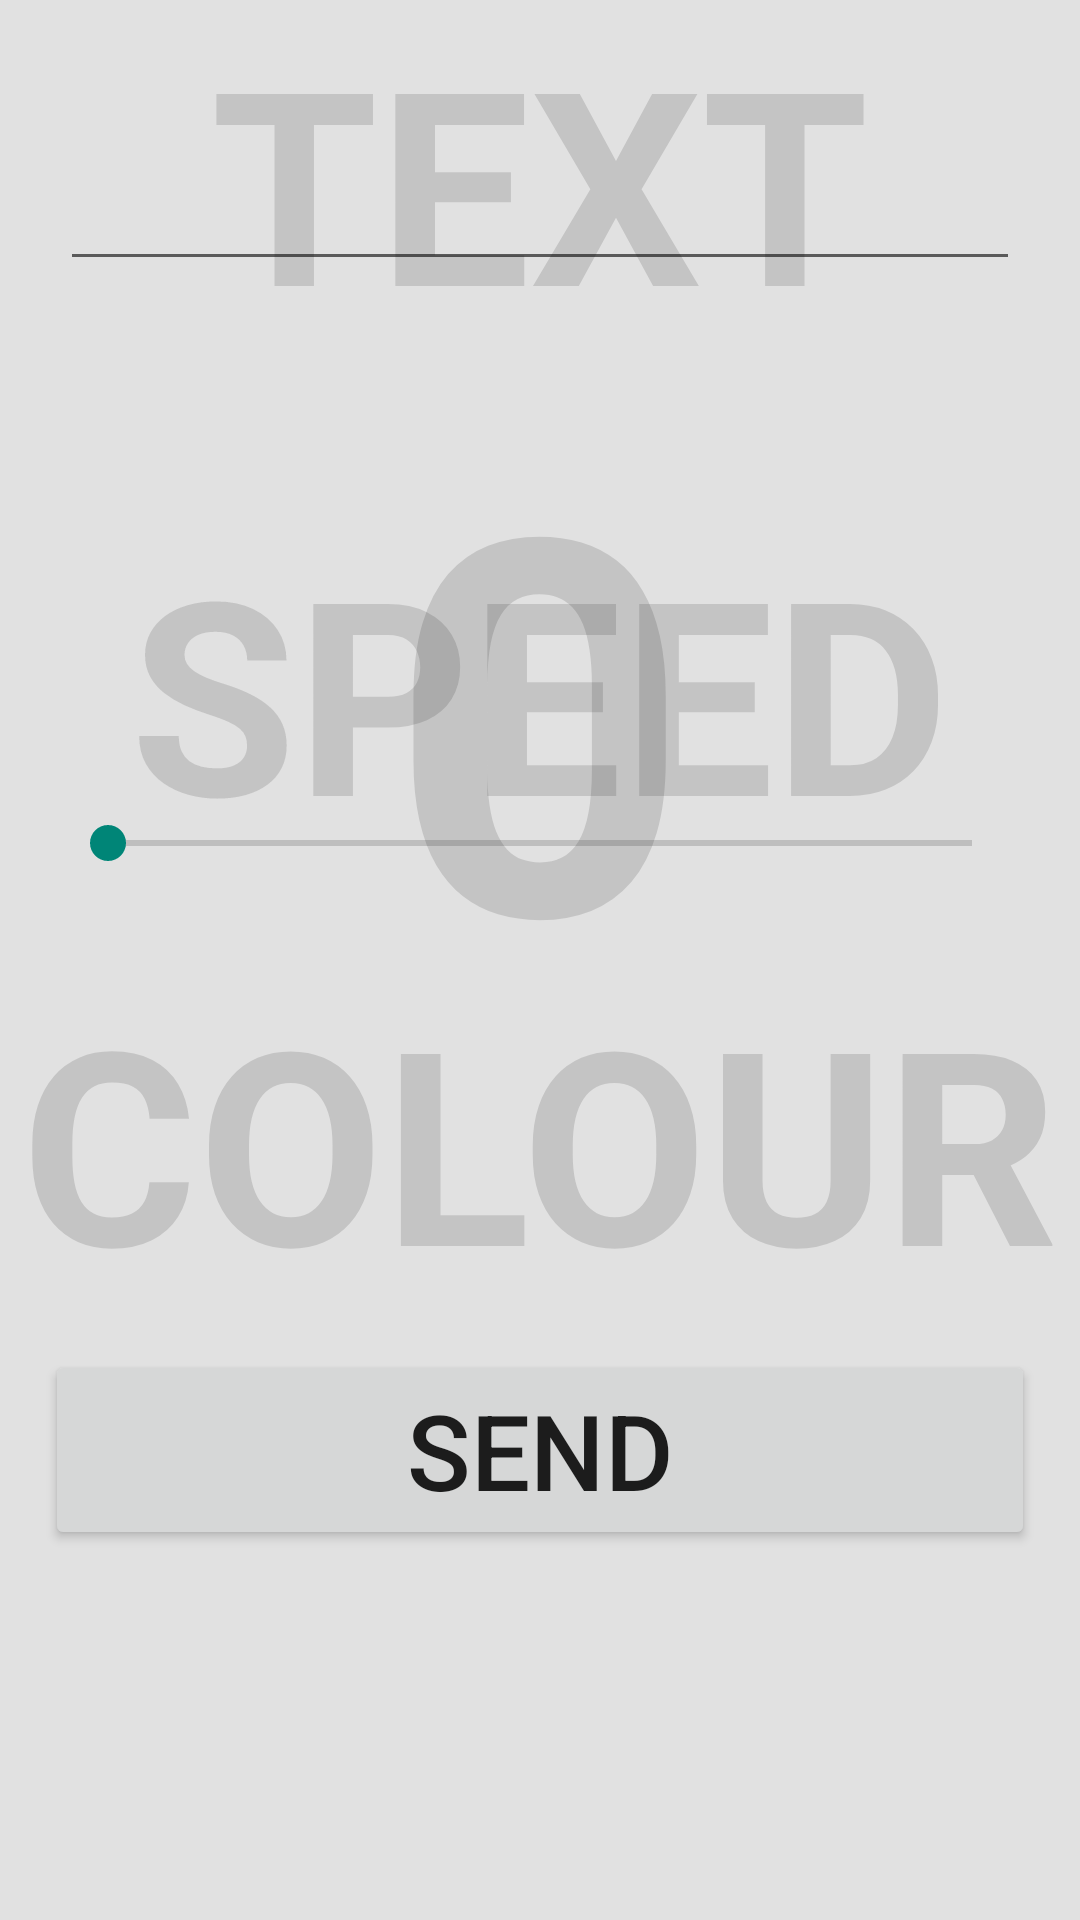

This screen was rendered from an Android layout file. Write that file and the resources it references.
<!-- AndroidManifest.xml: application theme AppTheme -->
<!-- res/layout/fragment_word.xml -->
<RelativeLayout xmlns:android="http://schemas.android.com/apk/res/android"
    xmlns:tools="http://schemas.android.com/tools"
    android:layout_width="match_parent"
    android:layout_height="match_parent"
    tools:context=".PixelFragment"
    android:background="#e1e1e1">

    <LinearLayout
        android:layout_width="match_parent"
        android:layout_height="match_parent"
        android:orientation="vertical">

        <RelativeLayout
            android:layout_width="match_parent"
            android:layout_height="wrap_content"
            android:gravity="">

            <EditText
                android:layout_width="fill_parent"
                android:layout_height="wrap_content"
                android:id="@+id/mainWord"
                android:layout_marginTop="10dp"
                android:layout_alignParentTop="true"
                android:layout_alignParentStart="true"
                android:gravity="center"
                android:layout_marginLeft="20dp"
                android:layout_marginRight="20dp"
                android:textSize="50dp" />

            <TextView
                android:layout_width="wrap_content"
                android:layout_height="wrap_content"
                android:text="@string/str_TEXT"
                android:textSize="90sp"
                android:textStyle="bold"
                android:textColor="#21000000"
                android:layout_centerHorizontal="true"
                android:id="@+id/textTEXT"
                />
        </RelativeLayout>

        <RelativeLayout
            android:layout_width="match_parent"
            android:layout_height="200dp">

            <SeekBar
                android:layout_width="fill_parent"
                android:layout_height="wrap_content"
                android:id="@+id/seekSpeed"
                android:layout_alignParentBottom="true"
                android:layout_alignParentStart="true"
                android:layout_marginBottom="30dp"
                android:layout_marginLeft="20dp"
                android:layout_marginRight="20dp" />

            <TextView
                android:layout_width="wrap_content"
                android:layout_height="wrap_content"
                android:text="@string/str_SPEED"
                android:textColor="#21000000"
                android:textSize="90sp"
                android:textStyle="bold"
                android:layout_centerHorizontal="true"
                android:id="@+id/textSPEED"
                android:layout_marginTop="50dp"/>
            <TextView
                android:layout_width="wrap_content"
                android:layout_height="wrap_content"
                android:id="@+id/textSpeed"
                android:text="0"
                android:textSize="175sp"
                android:textStyle="bold"
                android:textColor="#21000000"
                android:layout_centerHorizontal="true" />

        </RelativeLayout>

        <RelativeLayout
            android:layout_width="match_parent"
            android:layout_height="wrap_content">

            <Button
                android:layout_width="match_parent"
                android:layout_height="120dp"
                android:id="@+id/btn_Color"
                android:layout_centerHorizontal="true"
                android:layout_marginBottom="10dp"
                android:alpha="0" />

            <TextView
                android:layout_width="wrap_content"
                android:layout_height="wrap_content"
                android:text="@string/str_COLOUR"
                android:textSize="90sp"
                android:textStyle="bold"
                android:textColor="#21000000"
                android:id="@+id/textCOLOUR"
                android:layout_centerHorizontal="true" />

        </RelativeLayout>

        <Button
            android:layout_width="fill_parent"
            android:layout_height="wrap_content"
            android:text="@string/btn_send"
            android:id="@+id/btn_sendWord"
            android:layout_marginLeft="15dp"
            android:layout_marginRight="15dp"
            android:textSize="35sp" />
    </LinearLayout>
</RelativeLayout>
<!-- resources referenced by this layout -->
<resources>
  <string name="btn_send">Send</string>
  <string name="str_COLOUR">COLOUR</string>
  <string name="str_SPEED">SPEED</string>
  <string name="str_TEXT">TEXT</string>
  <style name="AppTheme" parent="Theme.AppCompat.Light.DarkActionBar">
          
  
      </style>
</resources>
